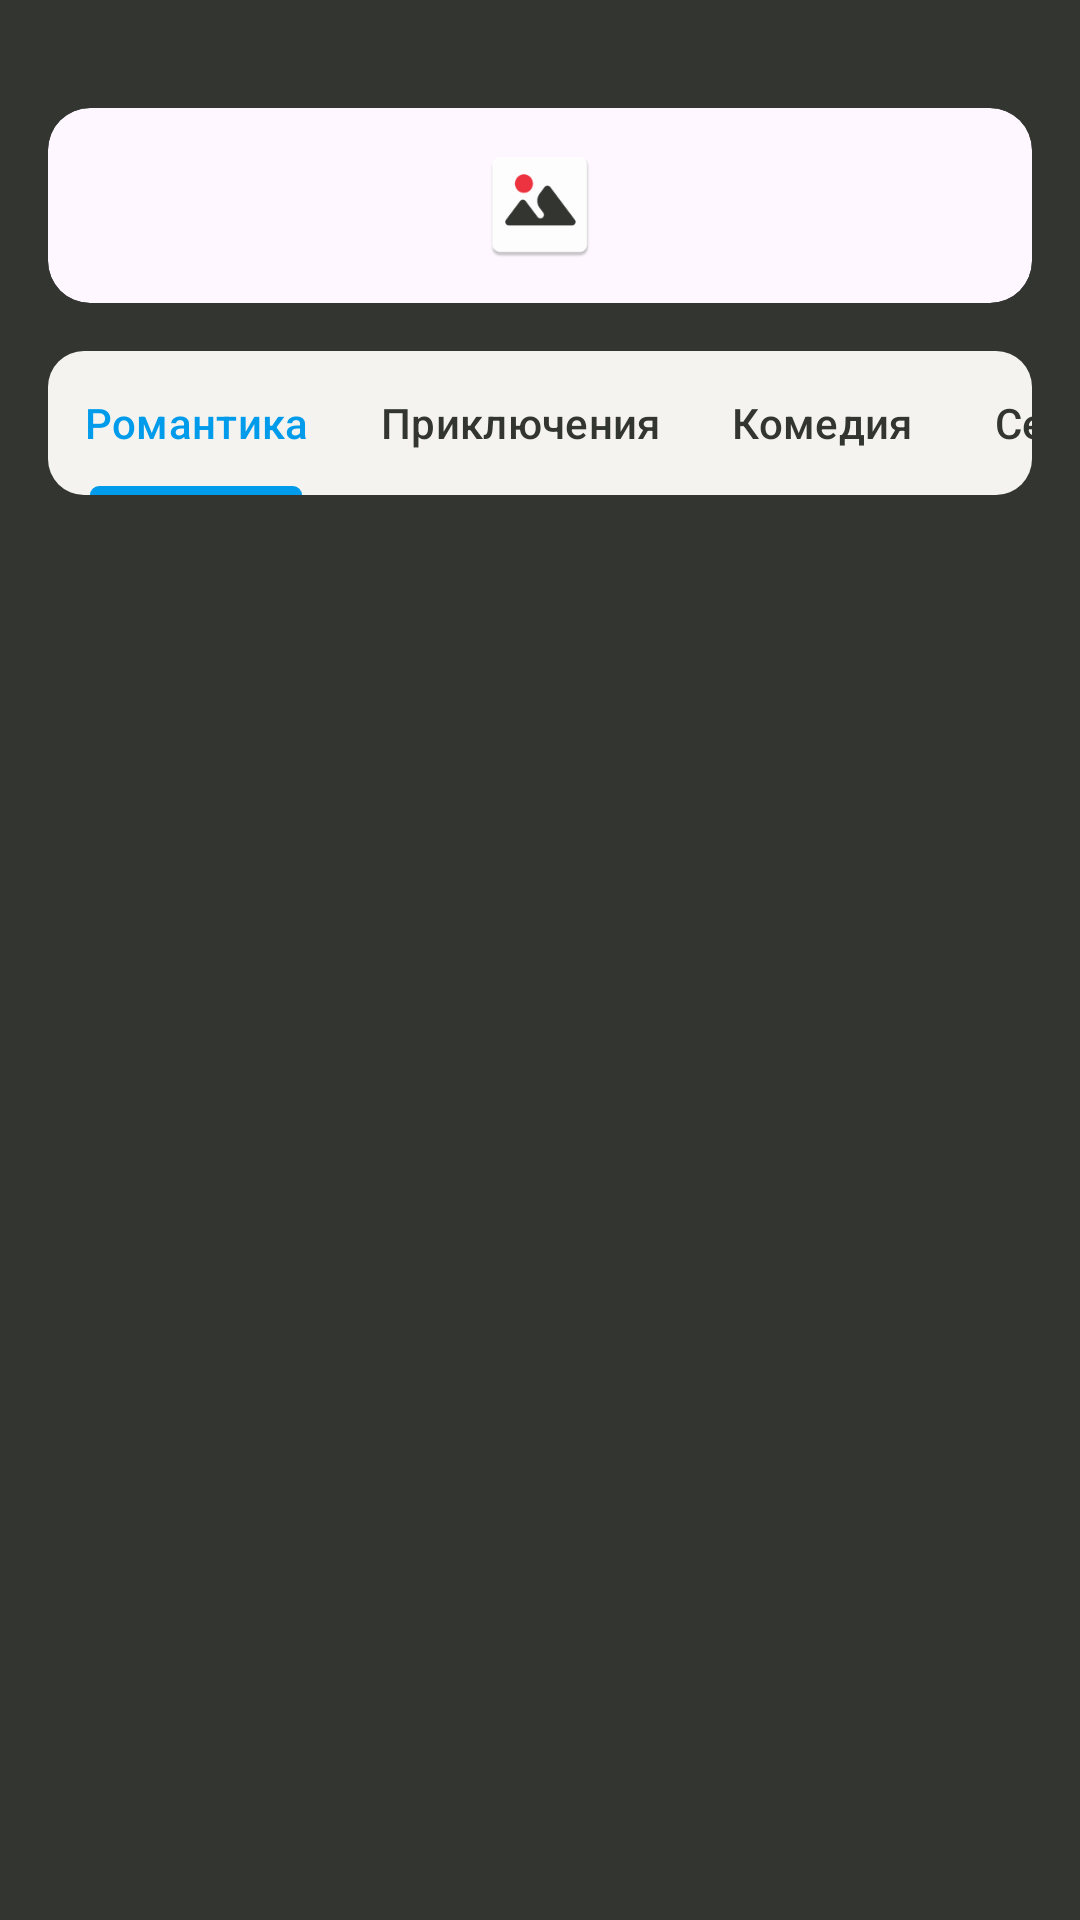

This screen was rendered from an Android layout file. Write that file and the resources it references.
<!-- AndroidManifest.xml: application theme Theme.AniDekoAndroid -->
<!-- res/layout/fragment_search_anime.xml -->
<?xml version="1.0" encoding="utf-8"?>
<FrameLayout xmlns:android="http://schemas.android.com/apk/res/android"
    xmlns:tools="http://schemas.android.com/tools"
    android:layout_width="match_parent"
    android:layout_height="match_parent"
    xmlns:app="http://schemas.android.com/apk/res-auto"
    android:clickable="true"
    android:background="@color/MainBlack"
    tools:context=".ui.Anime.SearchAnimeFragment">

<LinearLayout
    android:layout_width="match_parent"
    android:layout_marginTop="36dp"
    android:orientation="vertical"
    android:layout_height="match_parent">

    <com.google.android.material.card.MaterialCardView
        android:layout_width="match_parent"
        android:layout_marginLeft="16dp"
        android:layout_marginRight="16dp"
        android:background="@color/MainWhite"
        android:layout_gravity="center_horizontal"
        app:cardCornerRadius="14dp"
        app:strokeWidth="0dp"
        android:layout_height="65dp">

        <androidx.appcompat.widget.AppCompatImageView
            android:layout_gravity="left|center_vertical"
            android:layout_width="30dp"
            android:layout_marginLeft="16dp"
            android:src="@drawable/search24px"
            android:layout_height="30dp"/>

        <androidx.appcompat.widget.AppCompatImageView
            android:layout_gravity="center"
            android:layout_width="40dp"
            android:src="@mipmap/ic_main_logo"
            android:layout_height="40dp"/>

        <androidx.appcompat.widget.AppCompatImageView
            android:layout_gravity="right|center_vertical"
            android:layout_width="30dp"
            android:layout_marginRight="16dp"
            android:src="@drawable/sort24px"
            android:layout_height="30dp"/>
    </com.google.android.material.card.MaterialCardView>

    <com.google.android.material.tabs.TabLayout
        android:id="@+id/AnimeTab"
        android:layout_marginLeft="16dp"
        android:layout_marginRight="16dp"
        app:tabMode="scrollable"
        android:background="@drawable/navigation_view_background"
        android:layout_marginTop="16dp"
        app:tabIndicatorColor="@color/MainBlue"
        app:tabRippleColor="@color/MainBlueTransparent"
        app:tabTextColor="@color/MainBlack"
        app:tabSelectedTextColor="@color/MainBlue"
        android:layout_width="match_parent"
        android:layout_height="wrap_content">
        <com.google.android.material.tabs.TabItem
            android:layout_width="wrap_content"
            android:layout_height="wrap_content"
            android:text="Романтика" />
        <com.google.android.material.tabs.TabItem
            android:layout_width="wrap_content"
            android:layout_height="wrap_content"
            android:text="Приключения" />
        <com.google.android.material.tabs.TabItem
            android:layout_width="wrap_content"
            android:layout_height="wrap_content"
            android:text="Комедия" />
        <com.google.android.material.tabs.TabItem
            android:layout_width="wrap_content"
            android:layout_height="wrap_content"
            android:text="Сенен" />
    </com.google.android.material.tabs.TabLayout>
    
    <androidx.viewpager2.widget.ViewPager2
        android:id="@+id/SearchAnimeViewPage"
        android:layout_marginBottom="16dp"
        android:layout_width="match_parent"
        android:layout_height="match_parent"/>
</LinearLayout>
</FrameLayout>
<!-- resources referenced by this layout -->
<resources>
  <color name="MainBlack">#333531</color>
  <color name="MainBlue">#009BEA</color>
  <color name="MainBlueTransparent">#40009BEA</color>
  <color name="MainWhite">#F5F3EF</color>
  <!-- drawable navigation_view_background (drawable) -->
  <?xml version="1.0" encoding="utf-8"?>
  <shape xmlns:android="http://schemas.android.com/apk/res/android">
      <solid android:color="@color/MainWhite" />
      <corners android:radius="12dp" />
  
      <blur android:radius="25dp"
          android:color="#00000000"
       />
  </shape>
  <!-- mipmap ic_main_logo: webp bitmap (mipmap-hdpi, 1132 bytes) -->
  <style name="Theme.AniDekoAndroid" parent="Theme.Material3.DayNight.NoActionBar">
          
          //Основные цвета приложения???
          <item name="colorPrimary">@color/MainBlack</item>
          <item name="colorPrimaryVariant">@color/MainBlue</item>
          <item name="colorOnPrimary">@color/white</item>
  
          <item name="android:statusBarColor">?attr/color</item>
          
      </style>
  <color name="white">#FFFFFFFF</color>
  
      //Наши основные цвета
</resources>
